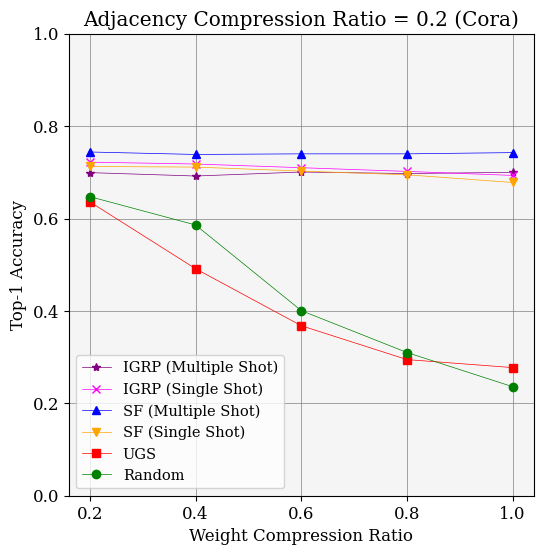
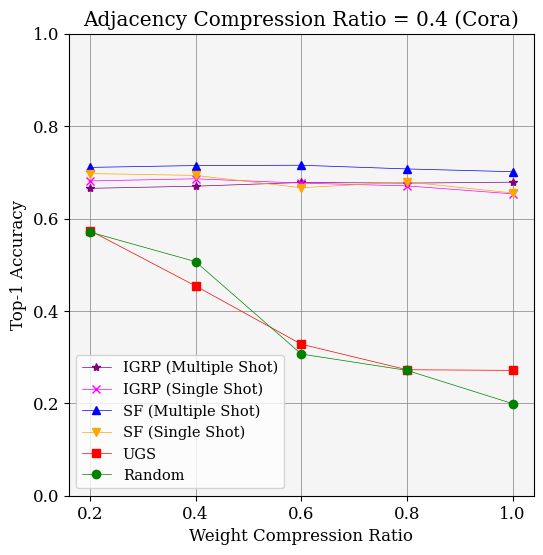
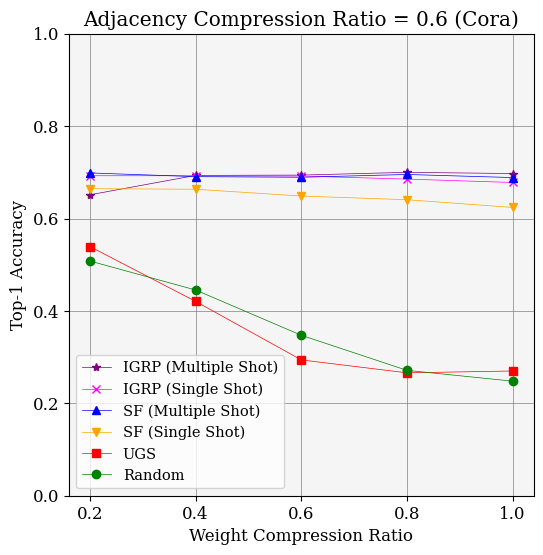
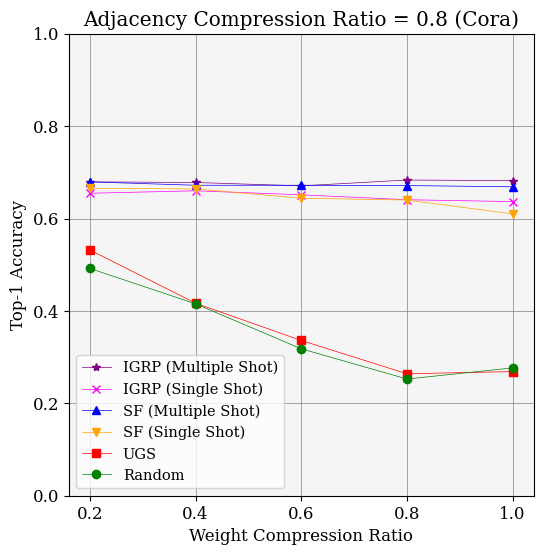
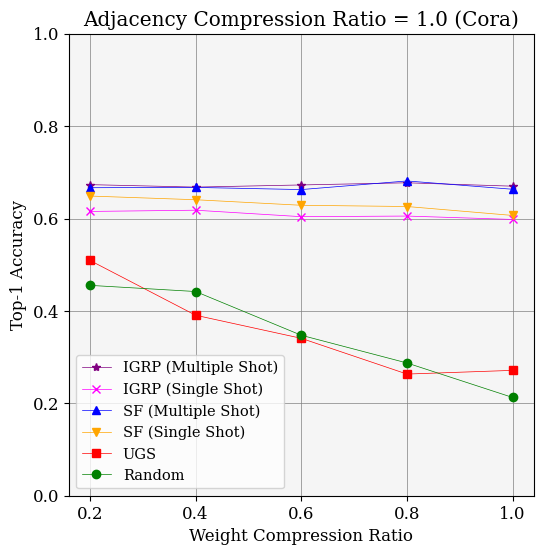

Here is the Python script that generated these plots, in order:
from matplotlib import pyplot as plt
import numpy as np
def calculate(array_list):
    min_list = []
    max_list = []
    avg_list = []
    # 1000
    for i in range(len(array_list[0])):

        # 5
        list = []
        for j in range(len(array_list)):
            list.append(array_list[j][i])

        minimum = min(list)
        maximum = max(list)
        average = sum(list) / len(list)

        min_list.append(minimum)
        max_list.append(maximum)
        avg_list.append(average)
    return avg_list, min_list, max_list

ratios = [0.2, 0.4, 0.6, 0.8, 1.0]
top_k_singleshot = {'number_of_runs': 3, 'adj_compressions': [0.2, 0.4, 0.6, 0.8, 1.0], 'weight_compressions': [0.2, 0.4, 0.6, 0.8, 1.0], 'run_0': {'top_k_gradient_score': [[[0.744, 0.746, 0.742, 0.734, 0.73], [0.694, 0.7, 0.68, 0.682, 0.66], [0.674, 0.666, 0.676, 0.67, 0.662], [0.636, 0.644, 0.616, 0.612, 0.6], [0.6, 0.614, 0.592, 0.594, 0.586]]]}, 'run_1': {'top_k_gradient_score': [[[0.728, 0.706, 0.692, 0.682, 0.682], [0.686, 0.69, 0.674, 0.656, 0.652], [0.706, 0.716, 0.704, 0.698, 0.688], [0.676, 0.686, 0.666, 0.66, 0.646], [0.67, 0.664, 0.658, 0.652, 0.632]]]}, 'run_2': {'top_k_gradient_score': [[[0.694, 0.702, 0.696, 0.69, 0.668], [0.664, 0.668, 0.676, 0.674, 0.648], [0.698, 0.696, 0.696, 0.688, 0.684], [0.652, 0.65, 0.672, 0.65, 0.664], [0.576, 0.576, 0.562, 0.57, 0.576]]]}}
top_k_multishot = {'number_of_runs': 3, 'run_0': {'top_k_gradient_score': [{'level_1': [0.744, 0.746, 0.726, 0.72, 0.716, 0.7020000000000001, 0.704, 0.7020000000000001, 0.7000000000000001, 0.704, 0.678, 0.686, 0.666, 0.672, 0.684, 0.6900000000000001, 0.6880000000000001, 0.672, 0.662, 0.668, 0.654, 0.628, 0.656, 0.658, 0.648], 'level_2': [0.738, 0.75, 0.732, 0.736, 0.736, 0.706, 0.712, 0.7000000000000001, 0.704, 0.708, 0.672, 0.676, 0.7000000000000001, 0.6980000000000001, 0.6900000000000001, 0.67, 0.674, 0.674, 0.668, 0.66, 0.662, 0.682, 0.66, 0.664, 0.674], 'level_3': [0.744, 0.75, 0.74, 0.732, 0.73, 0.71, 0.706, 0.718, 0.704, 0.708, 0.684, 0.6940000000000001, 0.7020000000000001, 0.6940000000000001, 0.6980000000000001, 0.686, 0.672, 0.676, 0.67, 0.674, 0.658, 0.66, 0.65, 0.67, 0.654]}]}, 'run_1': {'top_k_gradient_score': [{'level_1': [0.75, 0.636, 0.654, 0.666, 0.656, 0.66, 0.646, 0.658, 0.66, 0.662, 0.642, 0.658, 0.716, 0.724, 0.706, 0.6920000000000001, 0.6920000000000001, 0.6940000000000001, 0.7000000000000001, 0.706, 0.684, 0.6880000000000001, 0.6940000000000001, 0.6920000000000001, 0.6920000000000001], 'level_2': [0.608, 0.62, 0.64, 0.622, 0.648, 0.606, 0.612, 0.632, 0.618, 0.662, 0.608, 0.618, 0.71, 0.718, 0.72, 0.704, 0.708, 0.6960000000000001, 0.714, 0.7000000000000001, 0.6940000000000001, 0.6900000000000001, 0.676, 0.6940000000000001, 0.6880000000000001], 'level_3': [0.604, 0.592, 0.628, 0.616, 0.634, 0.594, 0.612, 0.63, 0.634, 0.638, 0.592, 0.708, 0.712, 0.726, 0.714, 0.6900000000000001, 0.6980000000000001, 0.68, 0.708, 0.6940000000000001, 0.7000000000000001, 0.682, 0.6880000000000001, 0.6940000000000001, 0.686]}]}, 'run_2': {'top_k_gradient_score': [{'level_1': [0.732, 0.736, 0.736, 0.724, 0.732, 0.684, 0.682, 0.6880000000000001, 0.6900000000000001, 0.6920000000000001, 0.676, 0.68, 0.676, 0.662, 0.672, 0.682, 0.67, 0.666, 0.678, 0.66, 0.664, 0.67, 0.662, 0.672, 0.672], 'level_2': [0.758, 0.74, 0.74, 0.734, 0.73, 0.684, 0.6920000000000001, 0.6880000000000001, 0.6920000000000001, 0.704, 0.682, 0.68, 0.684, 0.676, 0.6920000000000001, 0.67, 0.668, 0.672, 0.664, 0.668, 0.67, 0.666, 0.662, 0.666, 0.666], 'level_3': [0.75, 0.734, 0.734, 0.744, 0.736, 0.6920000000000001, 0.6920000000000001, 0.686, 0.6920000000000001, 0.6900000000000001, 0.678, 0.678, 0.668, 0.68, 0.68, 0.662, 0.664, 0.656, 0.672, 0.678, 0.662, 0.662, 0.68, 0.668, 0.67]}]}}
synflow_singleshot = {'number_of_runs': 3, 'adj_compressions': [0.2, 0.4, 0.6, 0.8, 1.0], 'weight_compressions': [0.2, 0.4, 0.6, 0.8, 1.0], 'run_0': {'synflow': [[[0.724, 0.718, 0.702, 0.694, 0.68], [0.698, 0.692, 0.64, 0.664, 0.648], [0.684, 0.672, 0.65, 0.652, 0.63], [0.678, 0.678, 0.642, 0.63, 0.598], [0.666, 0.654, 0.634, 0.61, 0.602]]]}, 'run_1': {'synflow': [[[0.682, 0.682, 0.668, 0.672, 0.658], [0.684, 0.672, 0.662, 0.67, 0.644], [0.656, 0.654, 0.646, 0.618, 0.618], [0.644, 0.644, 0.622, 0.628, 0.598], [0.626, 0.632, 0.614, 0.62, 0.602]]]}, 'run_2': {'synflow': [[[0.732, 0.734, 0.738, 0.718, 0.696], [0.71, 0.716, 0.698, 0.704, 0.674], [0.654, 0.664, 0.65, 0.652, 0.624], [0.674, 0.67, 0.668, 0.662, 0.634], [0.654, 0.636, 0.638, 0.648, 0.616]]]}}
synflow_multishot = {'number_of_runs': 3, 'run_0': {'synflow': [{'level_1': [0.758, 0.734, 0.72, 0.736, 0.742, 0.714, 0.71, 0.6960000000000001, 0.7000000000000001, 0.72, 0.714, 0.71, 0.708, 0.716, 0.6920000000000001, 0.6900000000000001, 0.6920000000000001, 0.7020000000000001, 0.6900000000000001, 0.672, 0.676, 0.6920000000000001, 0.676, 0.684, 0.652], 'level_2': [0.746, 0.756, 0.75, 0.746, 0.746, 0.726, 0.732, 0.708, 0.71, 0.708, 0.68, 0.716, 0.706, 0.674, 0.6920000000000001, 0.7020000000000001, 0.674, 0.6960000000000001, 0.678, 0.68, 0.67, 0.674, 0.6880000000000001, 0.678, 0.666], 'level_3': [0.75, 0.742, 0.754, 0.746, 0.75, 0.718, 0.724, 0.732, 0.714, 0.706, 0.6960000000000001, 0.672, 0.714, 0.6880000000000001, 0.6940000000000001, 0.6900000000000001, 0.662, 0.6880000000000001, 0.68, 0.684, 0.66, 0.666, 0.652, 0.6920000000000001, 0.66]}]}, 'run_1': {'synflow': [{'level_1': [0.746, 0.734, 0.728, 0.732, 0.738, 0.712, 0.728, 0.714, 0.6980000000000001, 0.7000000000000001, 0.7020000000000001, 0.6920000000000001, 0.686, 0.664, 0.676, 0.672, 0.674, 0.652, 0.662, 0.668, 0.662, 0.668, 0.65, 0.634, 0.65], 'level_2': [0.744, 0.73, 0.732, 0.73, 0.728, 0.708, 0.7000000000000001, 0.714, 0.706, 0.712, 0.6900000000000001, 0.7020000000000001, 0.712, 0.704, 0.7000000000000001, 0.6880000000000001, 0.6920000000000001, 0.668, 0.664, 0.66, 0.666, 0.656, 0.664, 0.654, 0.646], 'level_3': [0.744, 0.73, 0.734, 0.736, 0.736, 0.7000000000000001, 0.718, 0.7000000000000001, 0.6920000000000001, 0.6960000000000001, 0.704, 0.708, 0.6880000000000001, 0.6960000000000001, 0.684, 0.68, 0.682, 0.656, 0.66, 0.658, 0.672, 0.666, 0.672, 0.674, 0.676]}]}, 'run_2': {'synflow': [{'level_1': [0.742, 0.744, 0.762, 0.746, 0.728, 0.6960000000000001, 0.706, 0.714, 0.718, 0.7020000000000001, 0.6980000000000001, 0.7000000000000001, 0.708, 0.68, 0.6880000000000001, 0.706, 0.686, 0.704, 0.674, 0.674, 0.676, 0.682, 0.662, 0.682, 0.668], 'level_2': [0.744, 0.76, 0.734, 0.724, 0.734, 0.708, 0.71, 0.722, 0.706, 0.706, 0.6980000000000001, 0.6980000000000001, 0.7000000000000001, 0.6960000000000001, 0.6900000000000001, 0.6880000000000001, 0.6920000000000001, 0.68, 0.674, 0.674, 0.664, 0.684, 0.684, 0.67, 0.666], 'level_3': [0.738, 0.744, 0.732, 0.738, 0.742, 0.714, 0.7020000000000001, 0.714, 0.716, 0.7020000000000001, 0.6960000000000001, 0.6920000000000001, 0.666, 0.7020000000000001, 0.6880000000000001, 0.668, 0.672, 0.672, 0.674, 0.664, 0.668, 0.67, 0.664, 0.678, 0.654]}]}}
UGS = {'number_of_runs': 3, 'adj_compressions': [0.2, 0.4, 0.6, 0.8, 1.0], 'weight_compressions': [0.2, 0.4, 0.6, 0.8, 1.0], 'run_0': {'ugs': [[[0.594, 0.558, 0.366, 0.342, 0.316], [0.546, 0.49, 0.358, 0.334, 0.318], [0.516, 0.46, 0.356, 0.318, 0.318], [0.51, 0.442, 0.356, 0.316, 0.316], [0.474, 0.414, 0.34, 0.316, 0.316]]]}, 'run_1': {'ugs': [[[0.65, 0.47, 0.312, 0.252, 0.208], [0.554, 0.386, 0.274, 0.196, 0.194], [0.524, 0.376, 0.25, 0.198, 0.18], [0.496, 0.378, 0.238, 0.202, 0.184], [0.502, 0.34, 0.24, 0.2, 0.182]]]}, 'run_2': {'ugs': [[[0.664, 0.446, 0.426, 0.29, 0.308], [0.622, 0.486, 0.352, 0.288, 0.302], [0.578, 0.426, 0.276, 0.282, 0.312], [0.59, 0.43, 0.414, 0.274, 0.306], [0.552, 0.418, 0.442, 0.274, 0.316]]]}}
random = {'number_of_runs': 3, 'adj_compressions': [0.2, 0.4, 0.6, 0.8, 1.0], 'weight_compressions': [0.2, 0.4, 0.6, 0.8, 1.0], 'run_0': {'random': [[[0.618, 0.664, 0.436, 0.282, 0.19], [0.552, 0.494, 0.34, 0.21, 0.16], [0.482, 0.436, 0.27, 0.28, 0.216], [0.54, 0.398, 0.36, 0.278, 0.252], [0.452, 0.456, 0.402, 0.268, 0.186]]]}, 'run_1': {'random': [[[0.66, 0.516, 0.346, 0.38, 0.206], [0.576, 0.554, 0.376, 0.292, 0.212], [0.488, 0.44, 0.336, 0.214, 0.306], [0.472, 0.436, 0.278, 0.254, 0.262], [0.452, 0.452, 0.322, 0.292, 0.258]]]}, 'run_2': {'random': [[[0.664, 0.578, 0.42, 0.268, 0.312], [0.584, 0.472, 0.204, 0.312, 0.226], [0.554, 0.46, 0.436, 0.32, 0.222], [0.464, 0.412, 0.316, 0.226, 0.316], [0.462, 0.418, 0.318, 0.302, 0.194]]]}}

Adj_ratios = [0.2, 0.4, 0.6, 0.8, 1.0]
for i in range(len(Adj_ratios)):
  top_k_singleshot_data = []
  top_k_multishot_data = []
  synflow_singleshot_data = []
  synflow_multishot_data = []
  ugs_data = []
  random_data = []
  
  for run in range(3):
    top_k_singleshot_data.append(top_k_singleshot['run_' + str(run)]['top_k_gradient_score'][0][i])
    top_k_multishot_data.append(top_k_multishot['run_' + str(run)]['top_k_gradient_score'][0]['level_3'][5*i:5*(i+1)])
    synflow_singleshot_data.append(synflow_singleshot['run_' + str(run)]['synflow'][0][i])
    synflow_multishot_data.append(synflow_multishot['run_' + str(run)]['synflow'][0]['level_3'][5*i:5*(i+1)])
    ugs_data.append(UGS['run_' + str(run)]['ugs'][0][i])
    random_data.append(random['run_' + str(run)]['random'][0][i])
  

  top_k_singleshot_mean, top_k_singleshot_min, top_k_singleshot_max = calculate(top_k_singleshot_data)
  top_k_multishot_mean, top_k_multishot_min, top_k_multishot_max = calculate(top_k_multishot_data)
  synflow_singleshot_mean, synflow_singleshot_min, synflow_singleshot_max = calculate(synflow_singleshot_data)
  synflow_multishot_mean, synflow_multishot_min, synflow_multishot_max = calculate(synflow_multishot_data)
  ugs_mean, ugs_min, ugs_max = calculate(ugs_data)
  random_mean, random_min, random_max = calculate(random_data)

  plt.rc('font', family='serif', size=12)
  plt.rc('xtick', labelsize='medium')
  plt.rc('ytick', labelsize='medium')

  fig = plt.figure(figsize=(6, 6))

  ax = fig.add_subplot(1, 1, 1)
  ax.plot(ratios, top_k_multishot_mean, color='purple', ls='solid', linewidth = 0.5, marker = "*", label = "IGRP (Multiple Shot)")
  ax.plot(ratios, top_k_singleshot_mean, color='magenta', ls='solid', linewidth = 0.5, marker = "x", label = "IGRP (Single Shot)")
  ax.plot(ratios, synflow_multishot_mean, color='blue', ls='solid', linewidth = 0.5, marker = "^", label = "SF (Multiple Shot)")
  ax.plot(ratios, synflow_singleshot_mean, color='orange', ls='solid', linewidth = 0.5, marker = "v", label = "SF (Single Shot)")
  

  ax.plot(ratios, ugs_mean, color='red', ls='solid', linewidth = 0.5, marker = "s", label = "UGS")
  #ax.fill_between(ratios, ugs_min, ugs_max, facecolor='lightcoral', alpha=0.2)

  ax.plot(ratios, random_mean, color='green', ls='solid', linewidth = 0.5, marker = "o", label = "Random")
  #ax.fill_between(ratios, random_min, random_max, facecolor='lightgreen', alpha=0.2)
  ax.set_facecolor("whitesmoke")
  plt.grid(color = 'gray', linestyle = 'solid', linewidth = 0.5)
  dataset = 'Cora'
  title = 'Adjacency Compression Ratio = '+str(Adj_ratios[i])+' ('+dataset+')'
  ax.set_title(title)
  ax.set_xlabel('Weight Compression Ratio')
  ax.set_ylabel('Top-1 Accuracy')
  ax.set_yticks((0, 0.2, 0.4, 0.6, 0.8, 1))
  ax.set_xticks((0.2, 0.4, 0.6, 0.8, 1))
  plt.legend(loc = 3, prop={'size':10.5})
  plt.savefig('figure'+'_'+str(Adj_ratios[i])+ '.png')
  plt.show()
